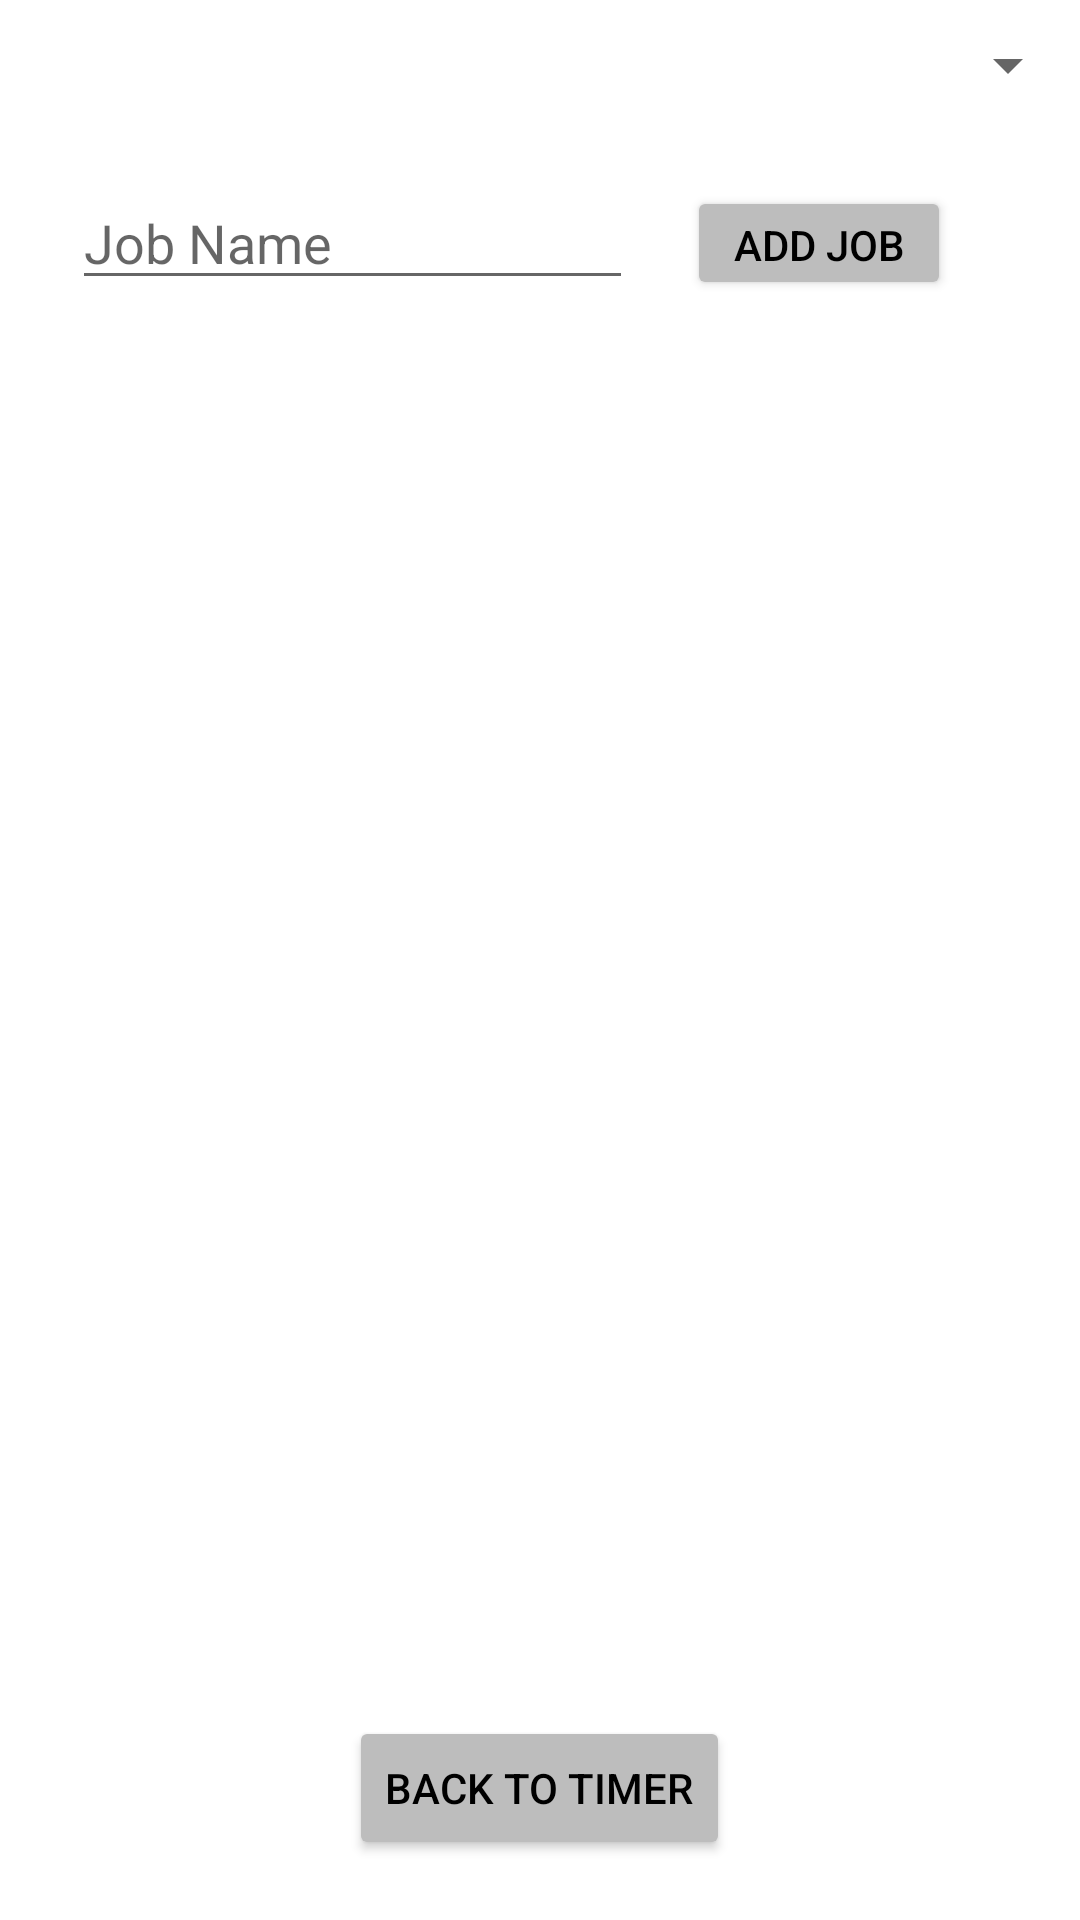

Layout XML and referenced resources for this Android screen:
<!-- AndroidManifest.xml: application theme Theme.TimeThing -->
<!-- res/layout/activity_jobs.xml -->
<?xml version="1.0" encoding="utf-8"?>
<RelativeLayout xmlns:android="http://schemas.android.com/apk/res/android"
    xmlns:tools="http://schemas.android.com/tools"
    android:layout_width="match_parent"
    android:layout_height="match_parent"
    tools:context=".JobsActivity">

    <Button
        android:id="@+id/btn_addJob"
        android:layout_width="wrap_content"
        android:layout_height="38dp"
        android:layout_above="@id/lstJobs"
        android:layout_marginStart="18dp"
        android:layout_marginBottom="22dp"
        android:layout_toEndOf="@id/txt_jobName"
        android:backgroundTint="@color/light_grey"
        android:text="add job"
        android:textColor="@color/black" />

    <EditText
        android:id="@+id/txt_jobName"
        android:layout_width="187dp"
        android:layout_height="wrap_content"
        android:layout_above="@id/lstJobs"
        android:layout_marginStart="24dp"
        android:layout_marginBottom="22dp"
        android:ems="10"
        android:hint="Job Name"
        android:inputType="textPersonName" />

    <Spinner
        android:id="@+id/spn_clients"
        android:layout_width="match_parent"
        android:layout_height="wrap_content"
        android:layout_above="@id/txt_jobName"
        android:layout_marginBottom="25dp"/>

    <ListView
        android:id="@+id/lstJobs"
        android:layout_width="match_parent"
        android:layout_height="450dp"
        android:layout_above="@id/btn_mainFromJobs"
        />

    <TextView
        android:id="@+id/textView"
        android:layout_width="wrap_content"
        android:layout_height="wrap_content"
        android:layout_above="@id/spn_clients"
        android:layout_marginBottom="10dp"
        android:layout_marginStart="15dp"
        android:text="Client" />

    <Button
        android:id="@+id/btn_mainFromJobs"
        android:layout_width="wrap_content"
        android:layout_height="wrap_content"
        android:layout_alignParentBottom="true"
        android:layout_centerHorizontal="true"
        android:layout_marginBottom="20dp"
        android:backgroundTint="@color/light_grey"
        android:textColor="@color/black"
        android:text="Back to Timer" />

</RelativeLayout>
<!-- resources referenced by this layout -->
<resources>
  <color name="black">#FF000000</color>
  <color name="light_grey">#bdbdbd</color>
  <style name="Theme.TimeThing" parent="Theme.MaterialComponents.DayNight.DarkActionBar">
          
          <item name="colorPrimary">@color/purple_500</item>
          <item name="colorPrimaryVariant">@color/purple_700</item>
          <item name="colorOnPrimary">@color/white</item>
          
          <item name="colorSecondary">@color/teal_200</item>
          <item name="colorSecondaryVariant">@color/teal_700</item>
          <item name="colorOnSecondary">@color/black</item>
          
          <item name="android:statusBarColor" tools:targetApi="l">?attr/colorPrimaryVariant</item>
          
      </style>
  <color name="purple_500">#FF6200EE</color>
  <color name="purple_700">#FF3700B3</color>
  <color name="white">#FFFFFFFF</color>
  <color name="teal_200">#FF03DAC5</color>
  <color name="teal_700">#FF018786</color>
</resources>
